Run: headless pygame with SDL's dummy video driver; simulated clock (each Clock.tick advances the game by its frame time, no real sleeping); random seed 0; keys injected as events and as key.get_pressed() state; no mouse input.
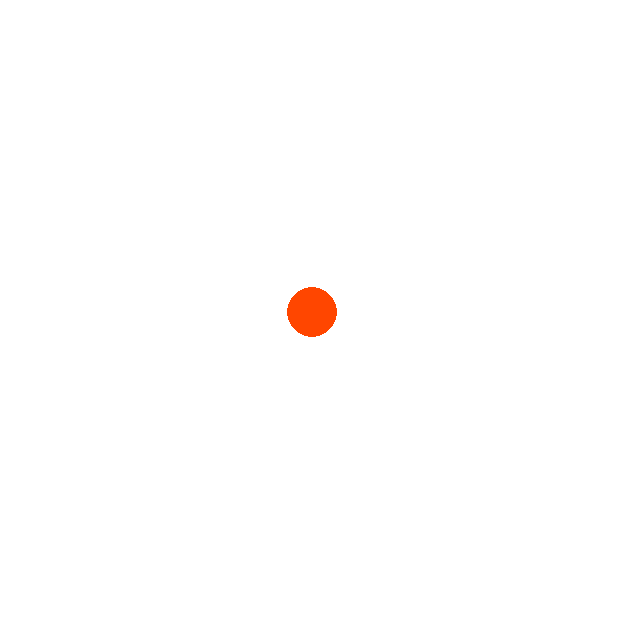
Frame 1 of 4 · flips 1–60 · no input
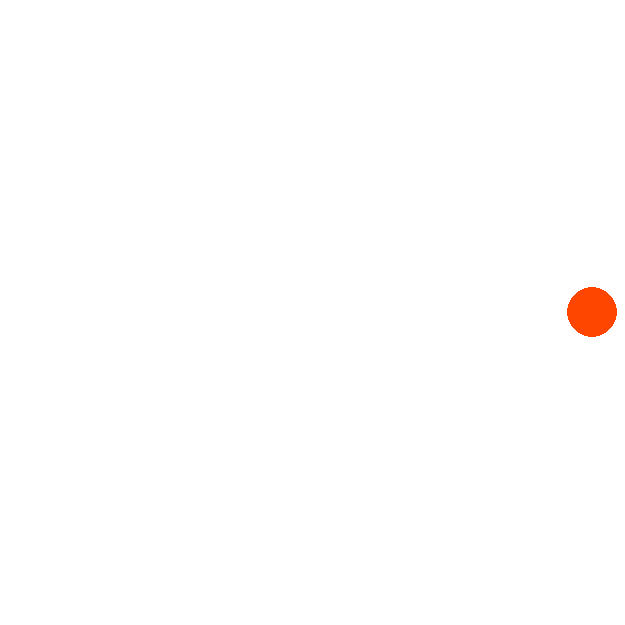
Frame 2 of 4 · flips 61–180 · tapped SPACE, RETURN · held RIGHT (→), D
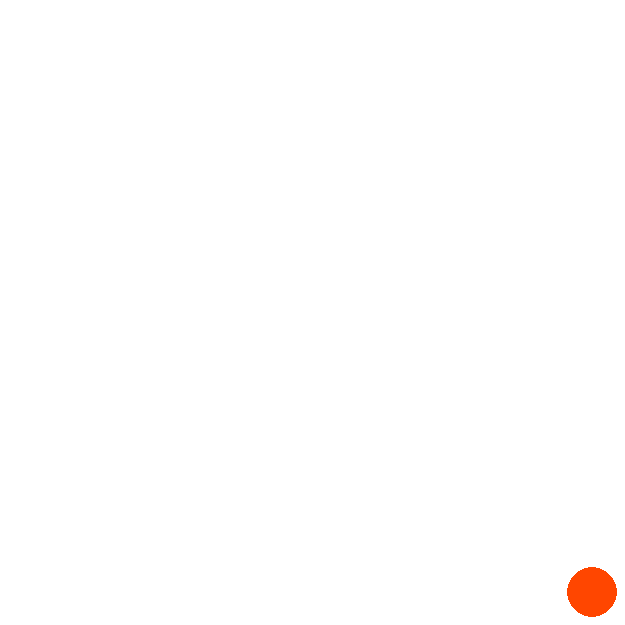
Frame 3 of 4 · flips 181–300 · held DOWN (↓), S
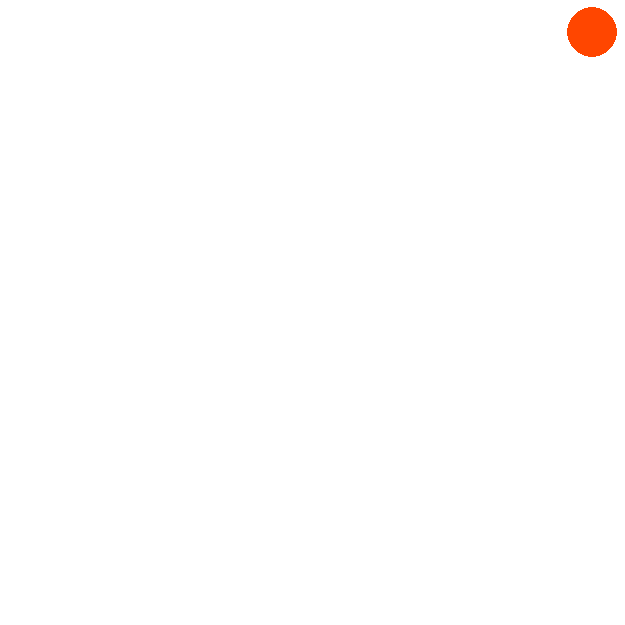
Frame 4 of 4 · flips 301–420 · held LEFT (←), A, UP (↑), W

The pygame program that drew these frames:

import pygame
import sys
 
FPS = 60
W = 625  # ширина экрана
H = 625  # высота экрана
WHITE = (255, 255, 255)
RED = (255, 70, 0)
RIGHT = "to the right"
LEFT = "to the left"
STOP = "stop"
UP="to the up"
DOWN="to the down"
 
sc = pygame.display.set_mode((W, H))
clock = pygame.time.Clock()
 
# координаты и радиус круга
x = W // 2
y = H // 2
r = 25
 
motion = STOP
 
while 1:
    for i in pygame.event.get():
        if i.type == pygame.QUIT:
            sys.exit()
        elif i.type == pygame.KEYDOWN:
            if i.key == pygame.K_LEFT:
                motion = LEFT
            elif i.key == pygame.K_RIGHT:
                motion = RIGHT
            elif i.key == pygame.K_UP:
                motion = UP
            elif i.key == pygame.K_DOWN:
                motion = DOWN
        elif i.type == pygame.KEYUP:
            if i.key in [pygame.K_LEFT,
                         pygame.K_RIGHT,
                         pygame.K_UP,
                         pygame.K_DOWN]:
                motion = STOP
 
    sc.fill(WHITE)
    pygame.draw.circle(sc, RED, (x, y), r)
    pygame.display.update()
 
    if motion == LEFT and x>=40:
        x -= 20
    elif motion == RIGHT and x<=585:
        x += 20
    elif motion == UP and y>=40:
        y -= 20
    elif motion == DOWN and y<=585:
        y += 20    
 
    clock.tick(FPS)
